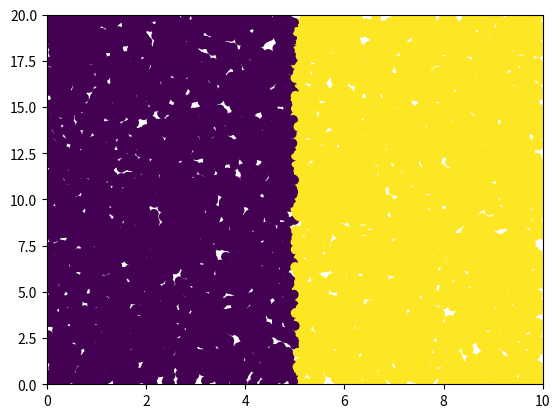

Python code for this plot:
import matplotlib.pyplot as plt
import matplotlib.animation
import numpy as np
import random

samples = 10000 #ya aguanta 10mil pero mejor dejarlo en menos para hacer mas pruebas
upper_limit = 20
lower_limit = 0
left_limit = 0
right_limit = 10
blue=0
yellow=1

fig, ax = plt.subplots()

x = [0 for x in range(samples)]
y = [0 for y in range(samples)]
gas_colour = [blue for gas_colour in range(samples)]  #antes state
frames = []


for i in range(samples):
	x[i]=np.random.rand()*right_limit
	y[i]=np.random.rand()*upper_limit
	if (x[i] <5):
		gas_colour[i]=blue
	else:
		gas_colour[i]=yellow
		


sc = ax.scatter(x,y,c=gas_colour)
plt.xlim(0,right_limit)
plt.ylim(0,upper_limit)



def move_piece(i):
	return(i+random.choice([0.1,-0.1]))


def inside_box_height(i):
	if(i>upper_limit):
		i=upper_limit
	elif(i<lower_limit):
		i=lower_limit
	return(i)

def inside_box_width(i):
	if(i>right_limit):
		i=right_limit
	elif(i<left_limit):
		i=left_limit
	return(i)
			

def move(i):
	movement = random.choice(["up-down","left-right"])
	if(movement=="up-down"):
		x[i]=move_piece(x[i])
	else:
		y[i]=move_piece(y[i])
	x[i]=inside_box_width(x[i])
	y[i]=inside_box_height(y[i])


def save_charts(length):
	plt.savefig('scatter_9_A.png')
	ani.event_source.stop()
	plt.show(block=False)

def animate(i):
	for i in range(int(samples)):
		move(i)
		
	sc.set_offsets(np.c_[x,y])
	sc.set_array(np.array(gas_colour))
	sc.set_sizes([10] * 3)
	frames.append(1)


	if((len(frames)%100) == 0): #referencia para saber cuantos instantes van
		print(len(frames))
	if(len(frames)>4000):	#al pasar la longitud,completé los 4000 instantes de tiempo y paro el grafico
		save_charts(4002)
		print('termino')		

ani = matplotlib.animation.FuncAnimation(fig, animate,
                frames=2, interval=100, repeat=True) 

plt.show()